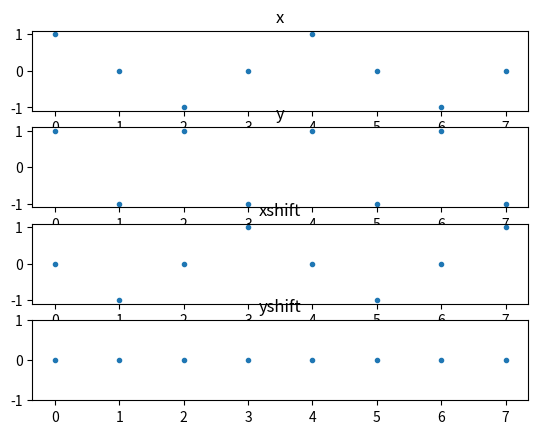

This figure's Python source:
import numpy as np
import matplotlib.pyplot as plt

# basic params
numPoints = 16
numPoints2 = int (numPoints/2)
numCycles = 4
n = np.arange (numPoints)

# OG signals
x = np.cos (2 * np.pi * n * numCycles/numPoints)
y = x[::2]

# shifted signals
xshift = np.cos (2 * np.pi * (n+1) * numCycles/numPoints)
yshift = xshift[::2]

# display the thing
fig, axarr = plt.subplots(4, sharex=False)
axarr[0].plot(n[:numPoints2], x[:numPoints2], '.')
axarr[0].set_title('x')
    
axarr[1].plot(n[:numPoints2], y, '.')
axarr[1].set_title('y')

axarr[2].plot(n[:numPoints2], xshift[:numPoints2], '.')
axarr[2].set_title('xshift')
    
axarr[3].plot(n[:numPoints2], yshift, '.')
axarr[3].set_title('yshift')
axarr[3].set_ylim([-1, 1])
plt.show()
